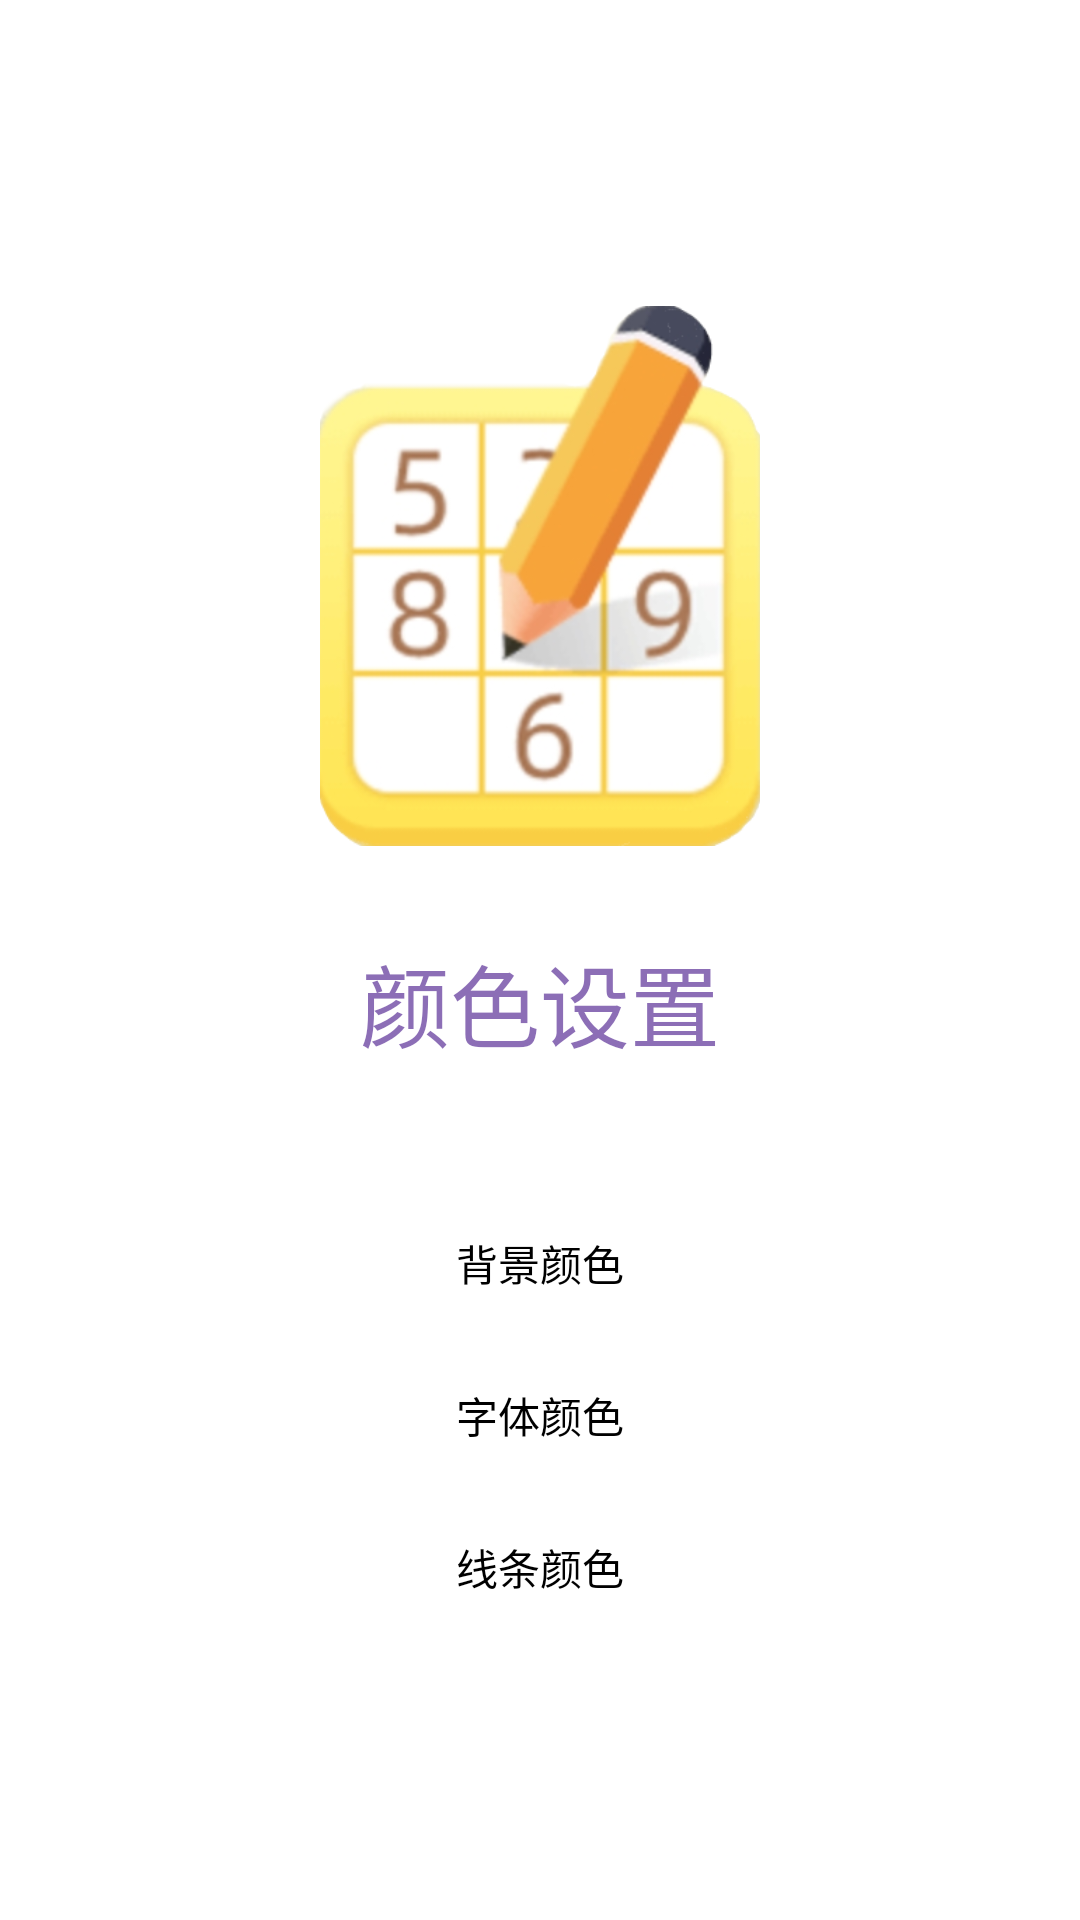

Layout XML and referenced resources for this Android screen:
<!-- AndroidManifest.xml: application theme AppTheme -->
<!-- res/layout/activity_color.xml -->
<?xml version="1.0" encoding="utf-8"?>
<LinearLayout xmlns:android="http://schemas.android.com/apk/res/android"
    android:layout_width="match_parent"
    android:layout_height="match_parent"
    android:orientation="vertical"
	android:background="@drawable/main_back"
	android:gravity="center">
	<LinearLayout
		android:layout_width="match_parent"
		android:layout_height="wrap_content"
		android:orientation="vertical"
		android:gravity="center"

		android:padding="50dp">
		<ImageView
			android:layout_width="180dp"
			android:layout_height="180dp"
			android:src="@drawable/logo">

		</ImageView>
		<TextView
			android:layout_width="wrap_content"
			android:layout_height="wrap_content"
			android:layout_marginTop="30dp"
			android:text="颜色设置"
			android:textColor="#B0582D95"
			android:textSize="30dp">

		</TextView>
		<LinearLayout
			android:layout_width="match_parent"
			android:layout_height="wrap_content"
			android:layout_marginTop="30dp"
			android:orientation="vertical">
			<Button

				android:id="@+id/btn_color_picker"

				android:layout_width="match_parent"
				android:layout_height="wrap_content"
				android:background="@drawable/back_button"
				android:layout_marginTop="20dp"
				android:padding="5dp"
				android:layout_gravity="center"
				android:text="@string/btn_color_picker"
				android:textColor="#000000"/>


			<Button
				android:id="@+id/btn_color_picker1"
				android:layout_width="match_parent"
				android:layout_height="wrap_content"
				android:background="@drawable/back_button"
				android:layout_marginTop="20dp"
				android:layout_gravity="center"
				android:padding="5dp"
				android:text="@string/btn_color_picker1"
				android:textColor="#000000"/>


			<Button
				android:id="@+id/btn_color_picker2"
				android:layout_width="match_parent"
				android:layout_height="wrap_content"
				android:layout_marginTop="20dp"
				android:background="@drawable/back_button"
				android:layout_gravity="center"
				android:padding="5dp"
				android:text="@string/btn_color_picker2"
				android:textColor="#000000"/>
		</LinearLayout>


	</LinearLayout>

</LinearLayout>
<!-- resources referenced by this layout -->
<resources>
  <!-- drawable back_button (drawable) -->
  <?xml version="1.0" encoding="utf-8"?>
  <shape xmlns:android="http://schemas.android.com/apk/res/android">
     <solid android:color="#55ffffff"></solid>
      <corners
          android:bottomLeftRadius="10dp"
          android:bottomRightRadius="10dp"
          android:topLeftRadius="10dp"
          android:topRightRadius="10dp">
  
      </corners>
  </shape>
  <!-- drawable logo: png bitmap (drawable-mdpi, 62992 bytes) -->
  <string name="btn_color_picker">背景颜色</string>
  <string name="btn_color_picker1">字体颜色</string>
  <string name="btn_color_picker2">线条颜色</string>
  <style name="AppTheme" parent="AppBaseTheme">
          
      </style>
  <style name="AppBaseTheme" parent="android:Theme.Light">
          
      </style>
</resources>
